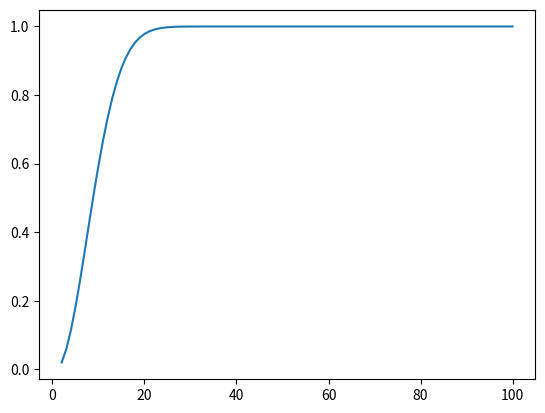

The script that saved this image:
import math
from matplotlib import pyplot as plt

FACT = [1 for _ in range(2000)]

for i in range(1, 240):
    FACT[i] = FACT[i-1] * i
    
comb = lambda n, r: FACT[n] // (FACT[r] * FACT[n-r])

G = 100

B = []
for n in range(2, 101):
    B.append(1 - comb(G-1, n-1) / comb(G+n-1, n-1))
    
plt.plot(range(2, 101), B)
plt.show()